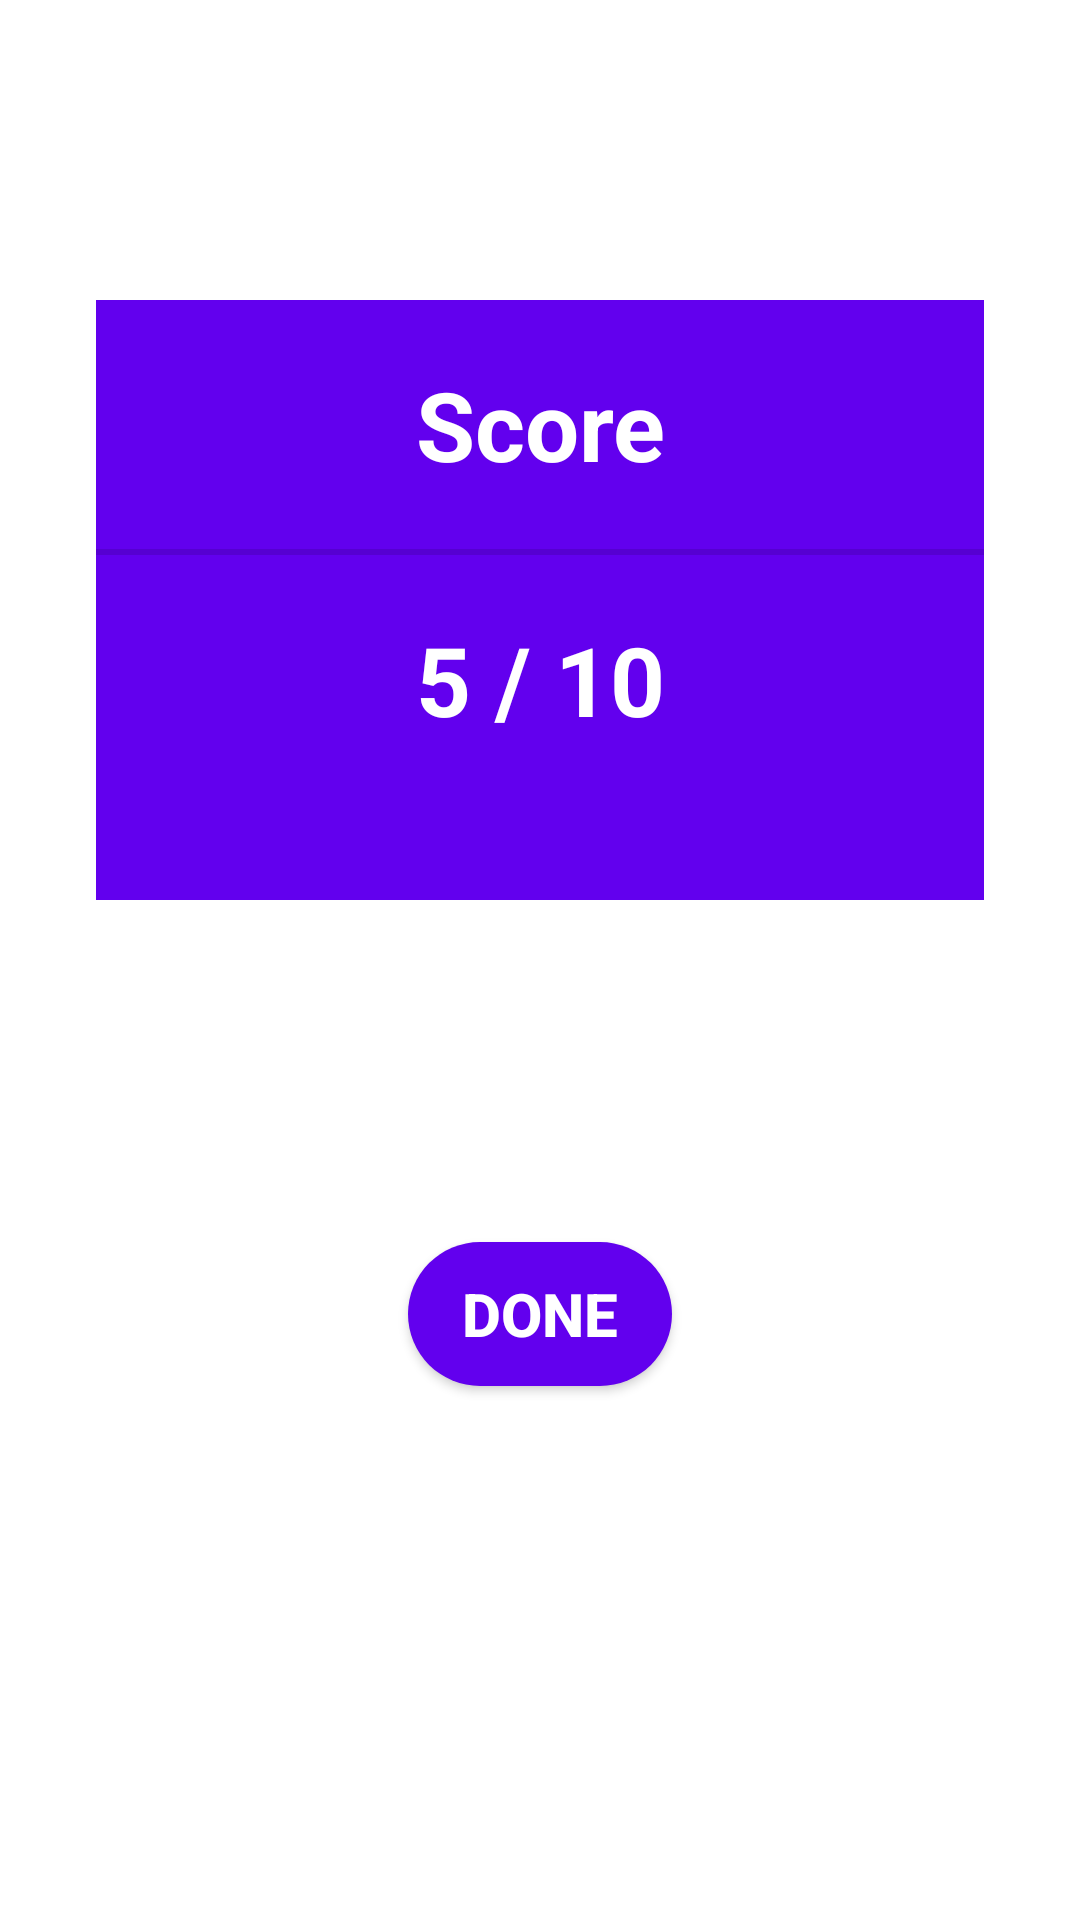

Android layout source for this screen:
<!-- AndroidManifest.xml: application theme Theme.11Quiz -->
<!-- res/layout/activity_score.xml -->
<?xml version="1.0" encoding="utf-8"?>

<androidx.constraintlayout.widget.ConstraintLayout xmlns:android="http://schemas.android.com/apk/res/android"
    xmlns:app="http://schemas.android.com/apk/res-auto"
    xmlns:tools="http://schemas.android.com/tools"
    android:layout_width="match_parent"
    android:layout_height="match_parent"
    tools:context=".ScoreActivity">

    <LinearLayout
        android:id="@+id/linearLayout3"
        android:layout_width="0dp"
        android:layout_height="wrap_content"
        android:layout_marginStart="32dp"
        android:layout_marginTop="100dp"
        android:layout_marginEnd="32dp"
        android:background="@color/purple_500"
        android:orientation="vertical"
        android:paddingBottom="32dp"
        app:layout_constraintEnd_toEndOf="parent"
        app:layout_constraintStart_toStartOf="parent"
        app:layout_constraintTop_toTopOf="parent">

        <TextView
            android:id="@+id/textView4"
            android:layout_width="match_parent"
            android:layout_height="wrap_content"
            android:layout_margin="20dp"
            android:gravity="center"
            android:textColor="@color/white"
            android:text="Score"
            android:textSize="32sp"
            android:textStyle="bold" />

        <View
            android:id="@+id/divider"
            android:layout_width="match_parent"
            android:layout_height="2dp"
            android:background="?android:attr/listDivider" />

        <TextView
            android:id="@+id/sa_score"
            android:layout_width="match_parent"
            android:layout_height="wrap_content"
            android:gravity="center"
            android:text="5 / 10"
            android:layout_margin="20dp"
            android:textColor="@color/white"
            android:textSize="32sp"
            android:textStyle="bold" />
    </LinearLayout>

    <Button
        android:id="@+id/sa_done"
        android:layout_width="wrap_content"
        android:layout_height="48dp"
        android:layout_marginStart="64dp"
        android:layout_marginEnd="64dp"
        android:layout_marginBottom="64dp"
        android:text="Done"
        android:background="@drawable/round_corner"
        android:backgroundTint="@color/purple_500"
        android:textColor="@android:color/white"
        android:textStyle="bold"
        android:textSize="20sp"
        app:layout_constraintBottom_toBottomOf="parent"
        app:layout_constraintEnd_toEndOf="parent"
        app:layout_constraintStart_toStartOf="parent"
        app:layout_constraintTop_toBottomOf="@+id/linearLayout3" />

</androidx.constraintlayout.widget.ConstraintLayout>
<!-- resources referenced by this layout -->
<resources>
  <!-- drawable round_corner (drawable) -->
  <?xml version="1.0" encoding="utf-8"?>
  
  <shape android:shape="rectangle"
      xmlns:android="http://schemas.android.com/apk/res/android">
      <corners android:radius="300dp"></corners>
      <solid android:color="@color/purple_500"></solid>
  </shape>
  <style name="Theme.11Quiz" parent="Theme.MaterialComponents.DayNight.DarkActionBar">
          
          <item name="colorPrimary">@color/purple_500</item>
          <item name="colorPrimaryVariant">@color/purple_700</item>
          <item name="colorOnPrimary">@color/white</item>
          
          <item name="colorSecondary">@color/teal_200</item>
          <item name="colorSecondaryVariant">@color/teal_700</item>
          <item name="colorOnSecondary">@color/black</item>
          
          <item name="android:statusBarColor" tools:targetApi="l">?attr/colorPrimaryVariant</item>
          
      </style>
  <!-- not gathered from this repository: default colours our renderer supplied (Android Studio template values) -->
  <color name="purple_500">#FF6200EE</color>
  <color name="purple_700">#FF3700B3</color>
  <color name="teal_200">#FF03DAC5</color>
  <color name="teal_700">#FF018786</color>
  <color name="black">#FF000000</color>
  <color name="white">#FFFFFFFF</color>
</resources>
